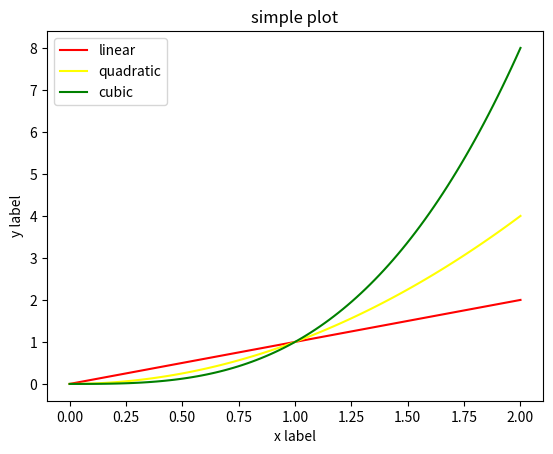

Source code (Python):
import matplotlib.pyplot as plt
import numpy as np

"""
x = [1,2,3,4]
y = [1,4,9,16]

plt.plot(x,y,"o--r")  # o--r matplotlib pyplot google. o marker.--  çizgi tipi . r çizgi rengi [marker,line,color]
plt.axis([0,6,0,20])  # x  min 0 max6  y min 0 max 20

plt.title("Grafik Başlığı")
plt.xlabel("x label")
plt.ylabel("y label")
plt.show() 
"""


x = np.linspace(0,2,100) # 0 ile 2 arası 100 eşit parçaya bölsün

# tek grafikte 3 çizgi
plt.plot(x, x, label="linear",color="red")
plt.plot(x, x**2, label="quadratic",color="yellow")  #karesi
plt.plot(x, x**3, label="cubic",color="green")  #küpü

plt.xlabel("x label")
plt.ylabel("y label")

plt.title("simple plot")
plt.legend()

plt.show() 

## grafik çeşitleri



import matplotlib.pyplot as plt

"""
# Stack Plot
yil = [2011,2012,2013,2014,2015]

oyuncu1 = [8,10,12,7,9]
oyuncu2 = [7,12,5,15,21]
oyuncu3 = [18,20,22,25,19]


plt.plot([],[],color="y",label="oyuncu1")
plt.plot([],[],color="r",label="oyuncu2")
plt.plot([],[],color="b",label="oyuncu3")

plt.stackplot(yil,oyuncu1,oyuncu2,oyuncu3, colors=["y","r","b"])
plt.title("Yıllara göre atılan goller")
plt.xlabel("yil")
plt.ylabel("Gol Sayısı")
plt.legend()
plt.show()

"""


""" 
Pie Grafiği

goal_types = 'Penaltı','Kaleye Atılan Şut','Serbest Vuruş'

goals = [12,35,7]
colors = ['y','r','b']

plt.pie(goals,labels=goal_types,colors=colors, shadow=True,explode=(0.05,0.05,0.05), autopct="%1.1f%%")
plt.show()


""" 
""" 
Bar Grafiği

plt.bar([0.25,1.25,2.25,3.25,4.25],[50,40,70,80,20],label="BMW",width=.5)
plt.bar([0.75,1.75,2.75,3.75,4.75],[80,20,20,50,60],label="Audi",width=.5)

plt.legend()
plt.xlabel("Gün")
plt.ylabel("Mesafe (km)")
plt.title("Araç Bilgileri")
""" 

"""
Histogram 
yaslar = [22,55,62,45,21,22,34,42,42,4,2,102,95,85,55,110,120,70,65,55,111,115,80,75,65,54,44,43,42,48]
yas_gruplari = [0,10,20,30,40,50,60,70,80,90,100]

plt.hist(yaslar,yas_gruplari,histtype="bar",rwidth=0.8)
plt.xlabel("yaş grupları")
plt.ylabel("Kişi Sayısı")
plt.title("Histogram Grafiği")
"""

plt.show()
